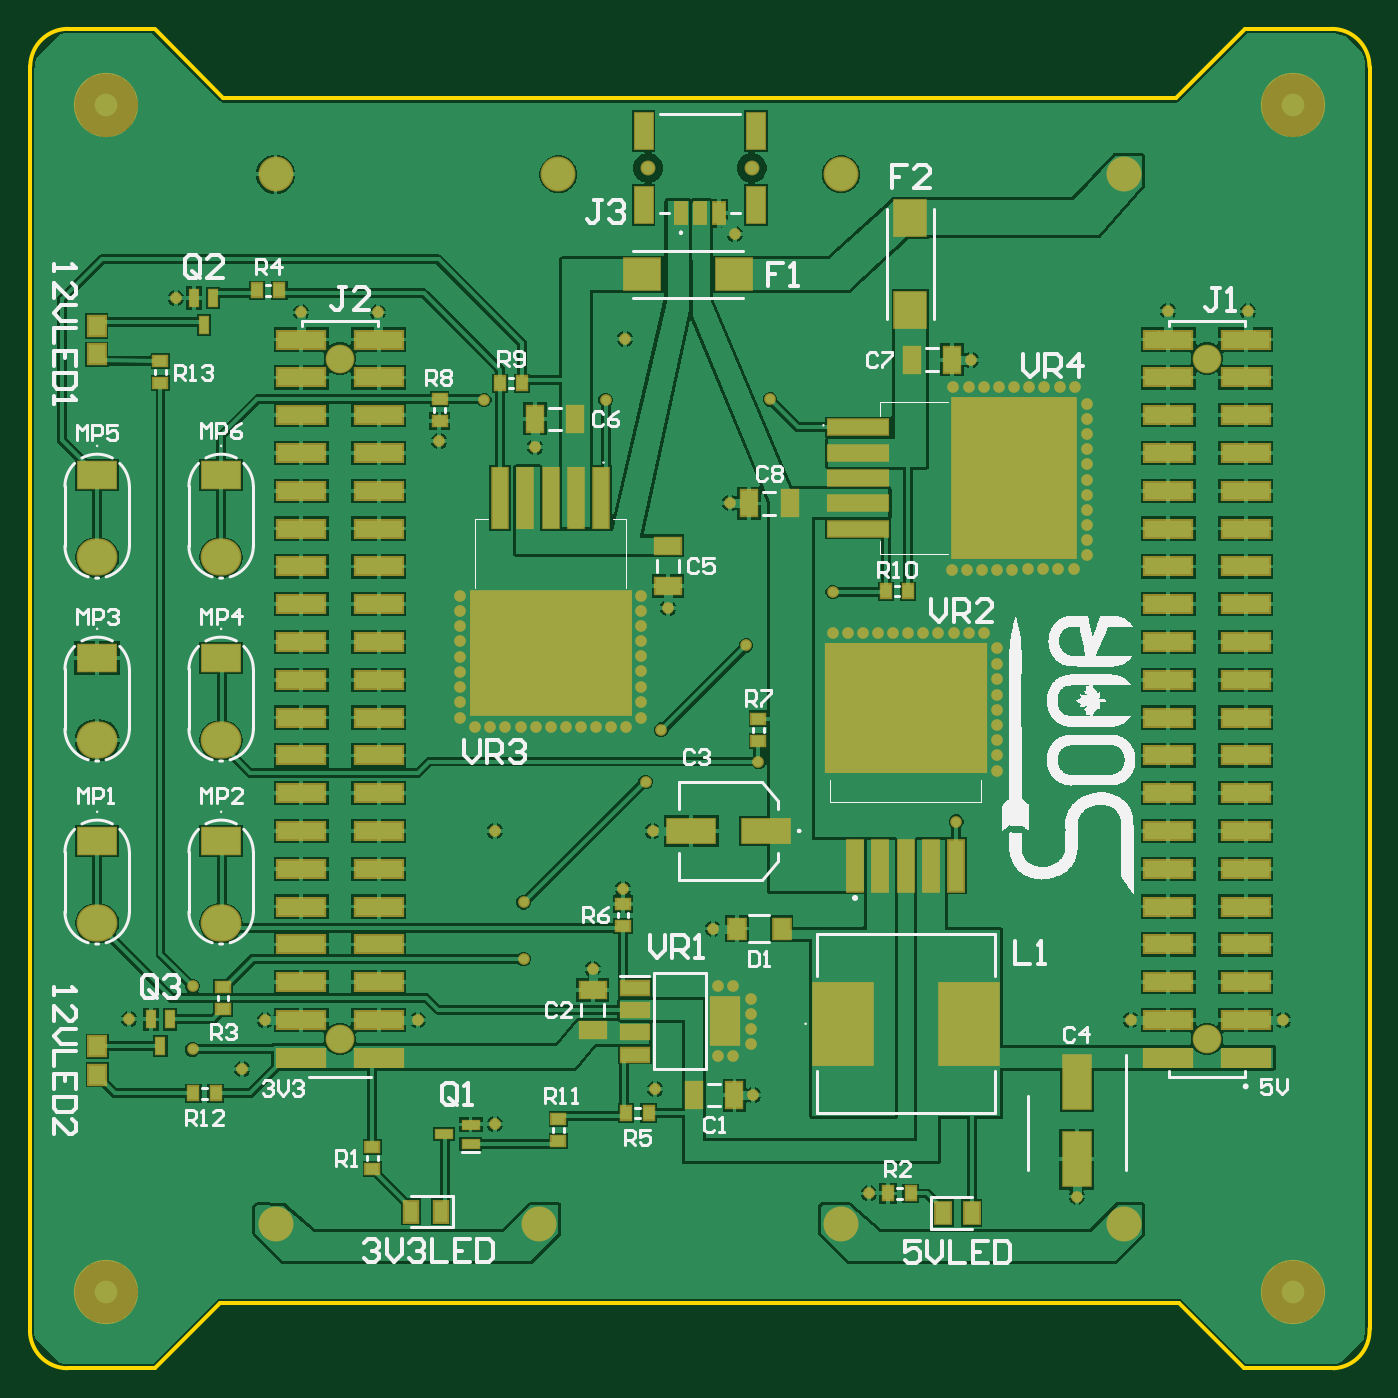
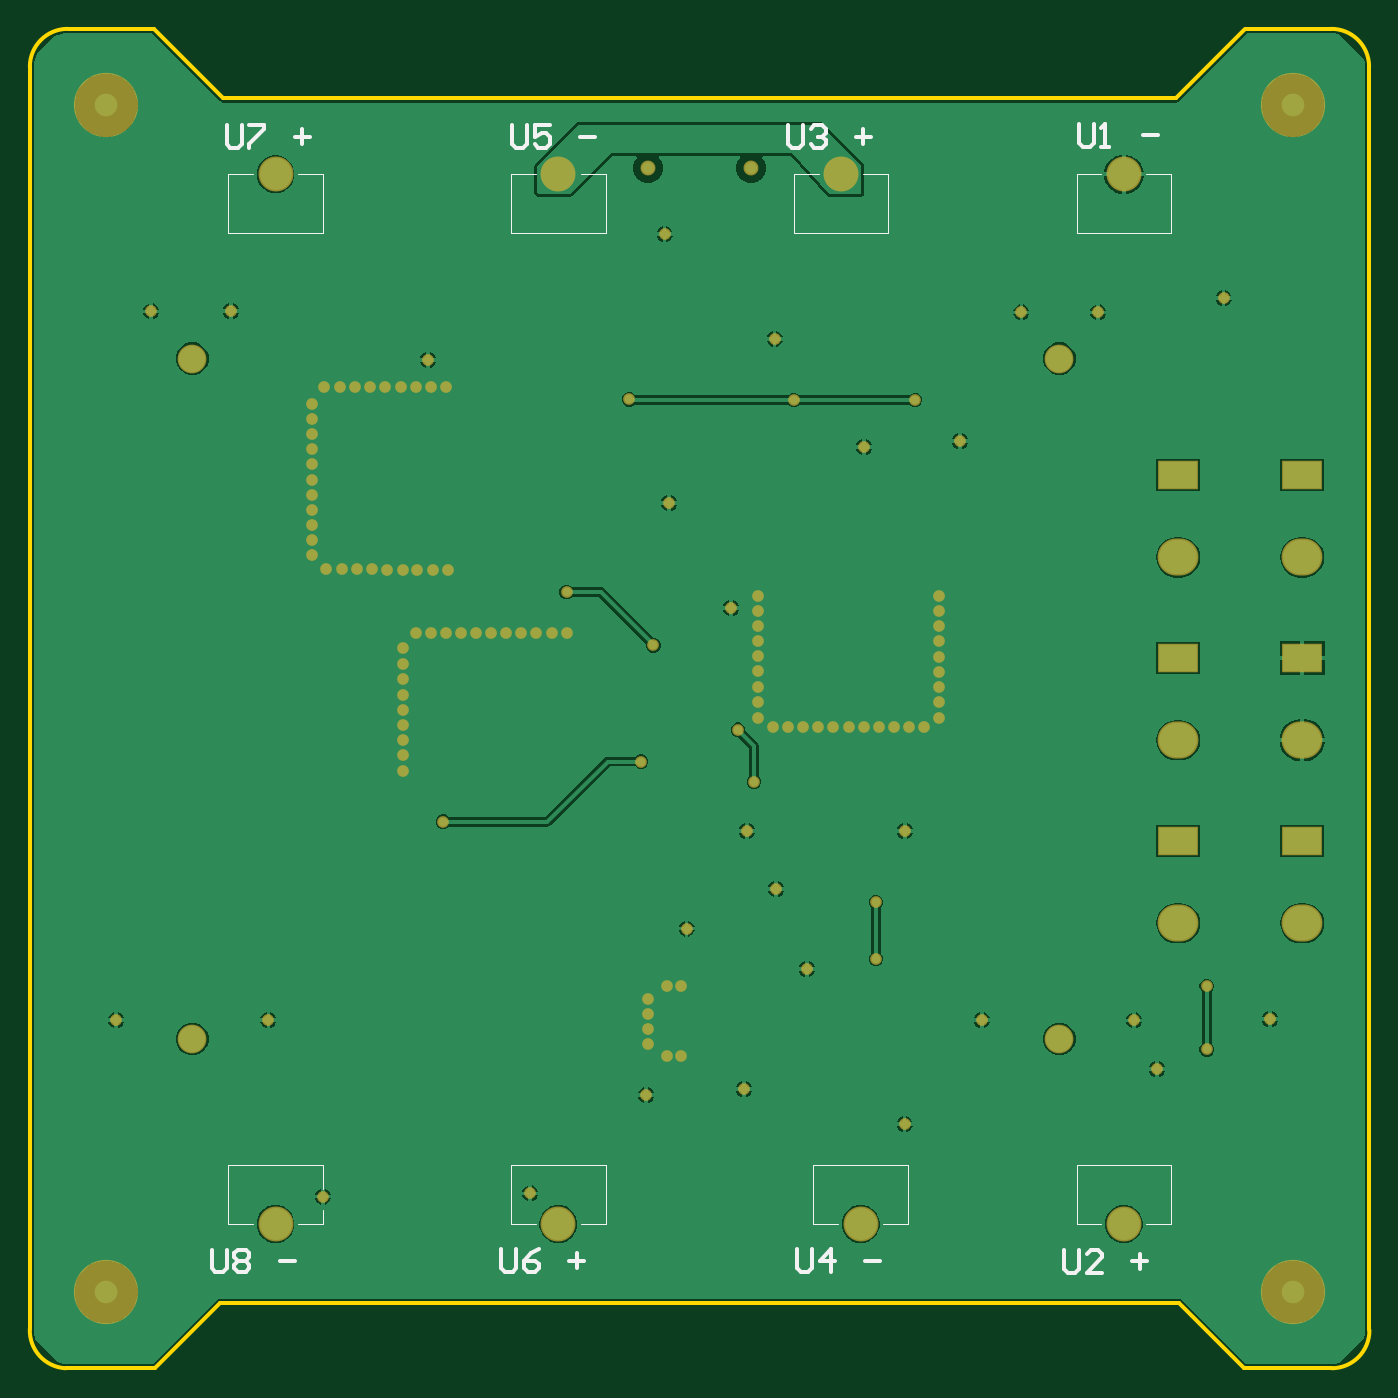
Circuit board: 9 layer files. Board 90.0 x 90.0 mm.
- bottom_copper: BatteryBoard.GBL (36083 bytes)
- bottom_silk: BatteryBoard.GBO (3626 bytes)
- paste: BatteryBoard.GBP (267 bytes)
- bottom_mask: BatteryBoard.GBS (3805 bytes)
- outline: BatteryBoard.GM1 (941 bytes)
- top_copper: BatteryBoard.GTL (85507 bytes)
- top_silk: BatteryBoard.GTO (48448 bytes)
- paste: BatteryBoard.GTP (4693 bytes)
- top_mask: BatteryBoard.GTS (8226 bytes)

=== bottom_copper: BatteryBoard.GBL (36083 bytes, source omitted) ===
=== bottom_silk: BatteryBoard.GBO ===
G04*
G04 #@! TF.GenerationSoftware,Altium Limited,Altium Designer,23.11.1 (41)*
G04*
G04 Layer_Color=32896*
%FSLAX25Y25*%
%MOIN*%
G70*
G04*
G04 #@! TF.SameCoordinates,7FD28054-1643-4BC3-9A3C-097E624A02D2*
G04*
G04*
G04 #@! TF.FilePolarity,Positive*
G04*
G01*
G75*
%ADD10C,0.00394*%
%ADD13C,0.01000*%
D10*
X61103Y-316195D02*
X67697D01*
X-68704D02*
Y-300643D01*
X-75298Y-316195D02*
X-68704D01*
X86103D02*
Y-300643D01*
X61103D02*
X86103D01*
X-88503Y-54031D02*
X-63503D01*
Y-38480D01*
X-138306Y-54031D02*
Y-38480D01*
X-88503Y-54031D02*
Y-38480D01*
X-163306D02*
X-156712D01*
X-144901Y-316195D02*
X-138307D01*
X-163307D02*
Y-300643D01*
Y-316195D02*
X-156712D01*
X-138307D02*
Y-300643D01*
X-13701Y-316195D02*
Y-300643D01*
X-93704Y-316195D02*
X-87109D01*
X-93704Y-300643D02*
X-68704D01*
X-93704Y-316195D02*
Y-300643D01*
X-70098Y-38480D02*
X-63503D01*
X79509D02*
X86103D01*
X61103D02*
X67698D01*
X61103Y-54031D02*
Y-38480D01*
Y-54031D02*
X86103D01*
Y-38480D01*
X11299Y-316195D02*
Y-300643D01*
X4705Y-316195D02*
X11299D01*
X-13701D02*
X-7106D01*
X-13701Y-300643D02*
X11299D01*
X-13700Y-54031D02*
X11300D01*
X-13700D02*
Y-38480D01*
X4706D02*
X11300D01*
Y-54031D02*
Y-38480D01*
X-13700D02*
X-7105D01*
X-144901D02*
X-138306D01*
X-163306Y-54031D02*
Y-38480D01*
Y-54031D02*
X-138306D01*
X-88503Y-38480D02*
X-81909D01*
X61103Y-306972D02*
Y-300643D01*
X-163307D02*
X-138307D01*
X61103Y-316195D02*
Y-312335D01*
X79508Y-316195D02*
X86103D01*
D13*
X90505Y-322938D02*
Y-327936D01*
X89505Y-328936D01*
X87506D01*
X86506Y-327936D01*
Y-322938D01*
X84507Y-323938D02*
X83507Y-322938D01*
X81507D01*
X80508Y-323938D01*
Y-324937D01*
X81507Y-325937D01*
X80508Y-326937D01*
Y-327936D01*
X81507Y-328936D01*
X83507D01*
X84507Y-327936D01*
Y-326937D01*
X83507Y-325937D01*
X84507Y-324937D01*
Y-323938D01*
X83507Y-325937D02*
X81507D01*
X72510D02*
X68512D01*
X86533Y-25488D02*
Y-30487D01*
X85534Y-31486D01*
X83534D01*
X82535Y-30487D01*
Y-25488D01*
X80535D02*
X76537D01*
Y-26488D01*
X80535Y-30487D01*
Y-31486D01*
X68539Y-28488D02*
X64541D01*
X66540Y-26488D02*
Y-30487D01*
X13891Y-322842D02*
Y-327840D01*
X12891Y-328840D01*
X10892D01*
X9892Y-327840D01*
Y-322842D01*
X3894D02*
X5894Y-323842D01*
X7893Y-325841D01*
Y-327840D01*
X6893Y-328840D01*
X4894D01*
X3894Y-327840D01*
Y-326841D01*
X4894Y-325841D01*
X7893D01*
X-4103D02*
X-8102D01*
X-6103Y-323842D02*
Y-327840D01*
X11063Y-25488D02*
Y-30487D01*
X10063Y-31486D01*
X8064D01*
X7064Y-30487D01*
Y-25488D01*
X1066D02*
X5065D01*
Y-28488D01*
X3066Y-27488D01*
X2066D01*
X1066Y-28488D01*
Y-30487D01*
X2066Y-31486D01*
X4065D01*
X5065Y-30487D01*
X-6931Y-28488D02*
X-10930D01*
X-64302Y-322842D02*
Y-327840D01*
X-65301Y-328840D01*
X-67301D01*
X-68300Y-327840D01*
Y-322842D01*
X-73299Y-328840D02*
Y-322842D01*
X-70300Y-325841D01*
X-74299D01*
X-82296D02*
X-86295D01*
X-61930Y-25488D02*
Y-30487D01*
X-62930Y-31486D01*
X-64929D01*
X-65929Y-30487D01*
Y-25488D01*
X-67928Y-26488D02*
X-68928Y-25488D01*
X-70928D01*
X-71927Y-26488D01*
Y-27488D01*
X-70928Y-28488D01*
X-69928D01*
X-70928D01*
X-71927Y-29487D01*
Y-30487D01*
X-70928Y-31486D01*
X-68928D01*
X-67928Y-30487D01*
X-79925Y-28488D02*
X-83923D01*
X-81924Y-26488D02*
Y-30487D01*
X-135004Y-323001D02*
Y-327999D01*
X-136003Y-328999D01*
X-138003D01*
X-139002Y-327999D01*
Y-323001D01*
X-145000Y-328999D02*
X-141002D01*
X-145000Y-325000D01*
Y-324001D01*
X-144001Y-323001D01*
X-142001D01*
X-141002Y-324001D01*
X-152998Y-326000D02*
X-156997D01*
X-154997Y-324001D02*
Y-327999D01*
X-138896Y-25170D02*
Y-30168D01*
X-139896Y-31168D01*
X-141895D01*
X-142895Y-30168D01*
Y-25170D01*
X-144894Y-31168D02*
X-146894D01*
X-145894D01*
Y-25170D01*
X-144894Y-26170D01*
X-155891Y-28169D02*
X-159889D01*
M02*

=== paste: BatteryBoard.GBP ===
G04*
G04 #@! TF.GenerationSoftware,Altium Limited,Altium Designer,23.11.1 (41)*
G04*
G04 Layer_Color=128*
%FSLAX25Y25*%
%MOIN*%
G70*
G04*
G04 #@! TF.SameCoordinates,7FD28054-1643-4BC3-9A3C-097E624A02D2*
G04*
G04*
G04 #@! TF.FilePolarity,Positive*
G04*
G01*
G75*
M02*

=== bottom_mask: BatteryBoard.GBS ===
G04*
G04 #@! TF.GenerationSoftware,Altium Limited,Altium Designer,23.11.1 (41)*
G04*
G04 Layer_Color=16711935*
%FSLAX25Y25*%
%MOIN*%
G70*
G04*
G04 #@! TF.SameCoordinates,7FD28054-1643-4BC3-9A3C-097E624A02D2*
G04*
G04*
G04 #@! TF.FilePolarity,Negative*
G04*
G01*
G75*
%ADD66R,0.10800X0.07800*%
%ADD67C,0.07608*%
%ADD68C,0.09245*%
%ADD69C,0.03950*%
%ADD70O,0.10800X0.09800*%
%ADD71C,0.17000*%
%ADD72C,0.03100*%
D66*
X-198000Y-214800D02*
D03*
X-165200D02*
D03*
Y-166400D02*
D03*
X-198000D02*
D03*
X-165200Y-118000D02*
D03*
X-198000D02*
D03*
D67*
X-133785Y-267200D02*
D03*
Y-87200D02*
D03*
X95599D02*
D03*
Y-267200D02*
D03*
D68*
X-1201Y-316195D02*
D03*
X-81204D02*
D03*
X73603D02*
D03*
X-150807D02*
D03*
X-150806Y-38480D02*
D03*
X-76003D02*
D03*
X-1200D02*
D03*
X73603D02*
D03*
D69*
X-24858Y-36800D02*
D03*
X-52259D02*
D03*
D70*
X-165200Y-236611D02*
D03*
Y-188211D02*
D03*
X-198000Y-236611D02*
D03*
Y-188211D02*
D03*
X-165200Y-139811D02*
D03*
X-198000D02*
D03*
D71*
X-195585Y-334126D02*
D03*
Y-20200D02*
D03*
X118402D02*
D03*
Y-334126D02*
D03*
D72*
X-58855Y-227525D02*
D03*
X-26329Y-163074D02*
D03*
X-48747Y-185416D02*
D03*
X-189476Y-262000D02*
D03*
X-172741Y-269966D02*
D03*
X115734Y-262270D02*
D03*
X75473Y-262227D02*
D03*
X-113207Y-262264D02*
D03*
X-153600Y-262321D02*
D03*
X85392Y-74628D02*
D03*
X106456Y-74738D02*
D03*
X-82118Y-110601D02*
D03*
X-51070Y-212197D02*
D03*
X-30525Y-125436D02*
D03*
X33184Y-87536D02*
D03*
X-19977Y-97996D02*
D03*
X-95600Y-98144D02*
D03*
X-172741Y-253211D02*
D03*
X-85200Y-246040D02*
D03*
Y-231053D02*
D03*
X-52930Y-199205D02*
D03*
X-46924Y-153223D02*
D03*
X-29300Y-54300D02*
D03*
X6193Y-308091D02*
D03*
X61135Y-308909D02*
D03*
X-66940Y-248721D02*
D03*
X29272Y-209726D02*
D03*
X-24462Y-282101D02*
D03*
X-23073Y-193818D02*
D03*
X-3403Y-148953D02*
D03*
X-58405Y-82003D02*
D03*
X-63503Y-98168D02*
D03*
X-107485Y-109077D02*
D03*
X-92845Y-212197D02*
D03*
X-123733Y-75019D02*
D03*
X-144029Y-75010D02*
D03*
X-29823Y-253094D02*
D03*
X-33760D02*
D03*
X-25032Y-256568D02*
D03*
Y-260596D02*
D03*
Y-264536D02*
D03*
Y-268564D02*
D03*
X-33760Y-271704D02*
D03*
X-29823D02*
D03*
X-3403Y-159901D02*
D03*
X520D02*
D03*
X4578D02*
D03*
X8576D02*
D03*
X12573D02*
D03*
X16601D02*
D03*
X24566D02*
D03*
X20570D02*
D03*
X28593D02*
D03*
X32533D02*
D03*
X36561D02*
D03*
X39955Y-163918D02*
D03*
X39941Y-168118D02*
D03*
X39955Y-172118D02*
D03*
Y-176116D02*
D03*
X40000Y-180145D02*
D03*
Y-184237D02*
D03*
X40014Y-188145D02*
D03*
Y-192197D02*
D03*
X40007Y-196207D02*
D03*
X28044Y-143039D02*
D03*
X32054Y-143046D02*
D03*
X36106D02*
D03*
X40014Y-143032D02*
D03*
X44106D02*
D03*
X48135Y-142986D02*
D03*
X52133D02*
D03*
X56133Y-142972D02*
D03*
X60333Y-142986D02*
D03*
X63900Y-139197D02*
D03*
Y-135170D02*
D03*
Y-131230D02*
D03*
Y-127202D02*
D03*
Y-123207D02*
D03*
Y-119237D02*
D03*
Y-115209D02*
D03*
Y-111212D02*
D03*
Y-107215D02*
D03*
Y-103156D02*
D03*
Y-99233D02*
D03*
X60800Y-94797D02*
D03*
X56600Y-94784D02*
D03*
X52600Y-94797D02*
D03*
X48603D02*
D03*
X44574Y-94843D02*
D03*
X40481D02*
D03*
X36573Y-94857D02*
D03*
X28511Y-94850D02*
D03*
X32521Y-94857D02*
D03*
X-159600Y-275200D02*
D03*
X-50346Y-280525D02*
D03*
X-58008Y-184600D02*
D03*
X-61932D02*
D03*
X-65990D02*
D03*
X-69988D02*
D03*
X-73985D02*
D03*
X-78013D02*
D03*
X-81982D02*
D03*
X-85978D02*
D03*
X-90005D02*
D03*
X-93945D02*
D03*
X-54098Y-149911D02*
D03*
X-54105Y-153921D02*
D03*
Y-157973D02*
D03*
X-54092Y-161881D02*
D03*
Y-165974D02*
D03*
X-54046Y-170003D02*
D03*
Y-174000D02*
D03*
X-54032Y-178000D02*
D03*
X-54046Y-182200D02*
D03*
X-97973Y-184600D02*
D03*
X-101948Y-182289D02*
D03*
X-101934Y-178089D02*
D03*
X-101948Y-174089D02*
D03*
Y-170092D02*
D03*
X-101993Y-166063D02*
D03*
Y-161970D02*
D03*
X-102007Y-158062D02*
D03*
Y-154010D02*
D03*
X-35138Y-238000D02*
D03*
X-102000Y-150000D02*
D03*
X-177200Y-71257D02*
D03*
X-92794Y-289745D02*
D03*
M02*

=== outline: BatteryBoard.GM1 ===
G04*
G04 #@! TF.GenerationSoftware,Altium Limited,Altium Designer,23.11.1 (41)*
G04*
G04 Layer_Color=16711935*
%FSLAX25Y25*%
%MOIN*%
G70*
G04*
G04 #@! TF.SameCoordinates,7FD28054-1643-4BC3-9A3C-097E624A02D2*
G04*
G04*
G04 #@! TF.FilePolarity,Positive*
G04*
G01*
G75*
%ADD13C,0.01000*%
D13*
X-215785Y-344280D02*
G03*
X-205837Y-354332I10000J-52D01*
G01*
X129133Y-354337D02*
G03*
X138602Y-343833I-517J9987D01*
G01*
X138603Y-10014D02*
G03*
X128630Y12I-10000J26D01*
G01*
X-205645Y12D02*
G03*
X-215697Y-9935I-52J-10000D01*
G01*
X-164599Y-18337D02*
X87401D01*
X-182823Y-113D02*
X-164599Y-18337D01*
X87401D02*
X105738Y-0D01*
X-205837Y-354337D02*
X-182599D01*
X105401Y-354337D02*
X129133D01*
X-182599Y-354337D02*
X-165399Y-337138D01*
X88201D02*
X105401Y-354337D01*
X-165399Y-337138D02*
X88201D01*
X138603Y-343833D02*
Y-282636D01*
X138603Y-10014D01*
X105738Y-0D02*
X128618D01*
X-205645Y-0D02*
X-183018D01*
X-215785Y-344280D02*
X-215785Y-9935D01*
M02*

=== top_copper: BatteryBoard.GTL (85507 bytes, source omitted) ===
=== top_silk: BatteryBoard.GTO (48448 bytes, source omitted) ===
=== paste: BatteryBoard.GTP ===
G04*
G04 #@! TF.GenerationSoftware,Altium Limited,Altium Designer,23.11.1 (41)*
G04*
G04 Layer_Color=8421504*
%FSLAX25Y25*%
%MOIN*%
G70*
G04*
G04 #@! TF.SameCoordinates,7FD28054-1643-4BC3-9A3C-097E624A02D2*
G04*
G04*
G04 #@! TF.FilePolarity,Positive*
G04*
G01*
G75*
%ADD14R,0.03543X0.02756*%
%ADD15R,0.12500X0.04488*%
%ADD16R,0.02756X0.03543*%
%ADD17R,0.04528X0.05118*%
%ADD18R,0.12598X0.06299*%
%ADD19R,0.04331X0.06693*%
%ADD20R,0.08071X0.09449*%
%ADD21R,0.06693X0.04331*%
%ADD22R,0.04098X0.15898*%
%ADD23R,0.42299X0.32701*%
%ADD24R,0.07480X0.03543*%
%ADD25R,0.07480X0.12598*%
%ADD26R,0.15748X0.21654*%
%ADD27R,0.07284X0.14173*%
%ADD28R,0.03937X0.13386*%
%ADD29R,0.42126X0.33858*%
%ADD30R,0.04331X0.02165*%
%ADD31R,0.04409X0.05394*%
%ADD32R,0.09449X0.08071*%
%ADD33R,0.02165X0.04331*%
%ADD34R,0.03150X0.05512*%
%ADD35R,0.04724X0.09449*%
%ADD36R,0.03937X0.05709*%
%ADD37R,0.03543X0.05512*%
%ADD38R,0.15898X0.04098*%
%ADD39R,0.32701X0.42299*%
D14*
X-58891Y-237409D02*
D03*
Y-231504D02*
D03*
X-75985Y-294254D02*
D03*
Y-288348D02*
D03*
X-107422Y-97847D02*
D03*
Y-103753D02*
D03*
X-23073Y-188369D02*
D03*
Y-182463D02*
D03*
X-164670Y-253447D02*
D03*
Y-259353D02*
D03*
X-181240Y-87847D02*
D03*
Y-93753D02*
D03*
X-125200Y-295761D02*
D03*
Y-301666D02*
D03*
D15*
X-123537Y-272200D02*
D03*
Y-262200D02*
D03*
X-144029D02*
D03*
X-123537Y-252200D02*
D03*
X-144029D02*
D03*
X-123537Y-242200D02*
D03*
X-144029D02*
D03*
X-123537Y-232200D02*
D03*
X-144029D02*
D03*
X-123537Y-222200D02*
D03*
X-144029D02*
D03*
X-123537Y-212200D02*
D03*
X-144029D02*
D03*
X-123537Y-202200D02*
D03*
X-144029D02*
D03*
X-123537Y-192200D02*
D03*
X-144029D02*
D03*
X-123537Y-182200D02*
D03*
X-144029D02*
D03*
X-123537Y-172200D02*
D03*
X-144029D02*
D03*
X-123537Y-162200D02*
D03*
X-144029D02*
D03*
X-123537Y-152200D02*
D03*
X-144029D02*
D03*
X-123537Y-142200D02*
D03*
X-144029D02*
D03*
X-123537Y-132200D02*
D03*
X-144029D02*
D03*
X-123537Y-122200D02*
D03*
X-144029D02*
D03*
X-123537Y-112200D02*
D03*
X-144029D02*
D03*
X-123537Y-102200D02*
D03*
X-144029D02*
D03*
X-123537Y-92200D02*
D03*
X-144029D02*
D03*
X-123537Y-82200D02*
D03*
X-144029Y-272200D02*
D03*
Y-82200D02*
D03*
X105847Y-152200D02*
D03*
Y-162200D02*
D03*
Y-132200D02*
D03*
Y-142200D02*
D03*
Y-192200D02*
D03*
Y-202200D02*
D03*
Y-172200D02*
D03*
Y-182200D02*
D03*
Y-82200D02*
D03*
Y-112200D02*
D03*
Y-122200D02*
D03*
Y-92200D02*
D03*
Y-102200D02*
D03*
Y-232200D02*
D03*
Y-212200D02*
D03*
Y-222200D02*
D03*
Y-262200D02*
D03*
Y-272200D02*
D03*
Y-242200D02*
D03*
Y-252200D02*
D03*
X85355Y-142200D02*
D03*
Y-172200D02*
D03*
Y-182200D02*
D03*
Y-152200D02*
D03*
Y-162200D02*
D03*
Y-102200D02*
D03*
Y-82200D02*
D03*
Y-92200D02*
D03*
Y-122200D02*
D03*
Y-132200D02*
D03*
Y-112200D02*
D03*
Y-252200D02*
D03*
Y-262200D02*
D03*
Y-232200D02*
D03*
Y-242200D02*
D03*
Y-202200D02*
D03*
Y-192200D02*
D03*
Y-222200D02*
D03*
Y-212200D02*
D03*
Y-272200D02*
D03*
D16*
X-149787Y-69164D02*
D03*
X-155692D02*
D03*
X11272Y-308091D02*
D03*
X17178D02*
D03*
X-58023Y-286825D02*
D03*
X-52118D02*
D03*
X-91456Y-93752D02*
D03*
X-85550D02*
D03*
X10650Y-148784D02*
D03*
X16555D02*
D03*
X-172553Y-281600D02*
D03*
X-166647D02*
D03*
D17*
X-198000Y-276628D02*
D03*
Y-269147D02*
D03*
X-198073Y-78601D02*
D03*
Y-86082D02*
D03*
D18*
X-21149Y-212197D02*
D03*
X-40834D02*
D03*
D19*
X-25459Y-125537D02*
D03*
X-14829D02*
D03*
X17506Y-87494D02*
D03*
X28136D02*
D03*
X-82118Y-103120D02*
D03*
X-71488D02*
D03*
X-40021Y-282101D02*
D03*
X-29392D02*
D03*
D20*
X17168Y-50001D02*
D03*
Y-74410D02*
D03*
D21*
X-46998Y-147315D02*
D03*
Y-136685D02*
D03*
X-66921Y-254203D02*
D03*
Y-264833D02*
D03*
D22*
X-64616Y-123979D02*
D03*
X-91419D02*
D03*
X-78017D02*
D03*
X-84718D02*
D03*
X-71316D02*
D03*
D23*
X-78017Y-165129D02*
D03*
D24*
X-55807Y-271329D02*
D03*
Y-253613D02*
D03*
Y-259518D02*
D03*
Y-265424D02*
D03*
D25*
X-31791Y-262471D02*
D03*
D26*
X32738Y-263203D02*
D03*
X-726D02*
D03*
D27*
X61200Y-299036D02*
D03*
Y-278564D02*
D03*
D28*
X29272Y-221333D02*
D03*
X22580D02*
D03*
X15887D02*
D03*
X9194D02*
D03*
X2501D02*
D03*
D29*
X15887Y-179601D02*
D03*
D30*
X-99200Y-289846D02*
D03*
Y-294964D02*
D03*
X-106287Y-292405D02*
D03*
D31*
X-16940Y-238000D02*
D03*
X-28751D02*
D03*
D32*
X-53921Y-64977D02*
D03*
X-29511D02*
D03*
D33*
X-169832Y-78343D02*
D03*
X-167273Y-71257D02*
D03*
X-172391D02*
D03*
X-183799Y-262061D02*
D03*
X-178681D02*
D03*
X-181240Y-269147D02*
D03*
D34*
X-43558Y-48808D02*
D03*
X-38559D02*
D03*
X-33558D02*
D03*
D35*
X-23677Y-26957D02*
D03*
X-53440D02*
D03*
Y-46643D02*
D03*
X-23677D02*
D03*
D36*
X25860Y-313200D02*
D03*
X33340D02*
D03*
D37*
X-107080Y-312872D02*
D03*
X-114954D02*
D03*
D38*
X3386Y-105435D02*
D03*
Y-132238D02*
D03*
Y-118836D02*
D03*
Y-112135D02*
D03*
Y-125537D02*
D03*
D39*
X44536Y-118836D02*
D03*
M02*

=== top_mask: BatteryBoard.GTS (8226 bytes, source omitted) ===
